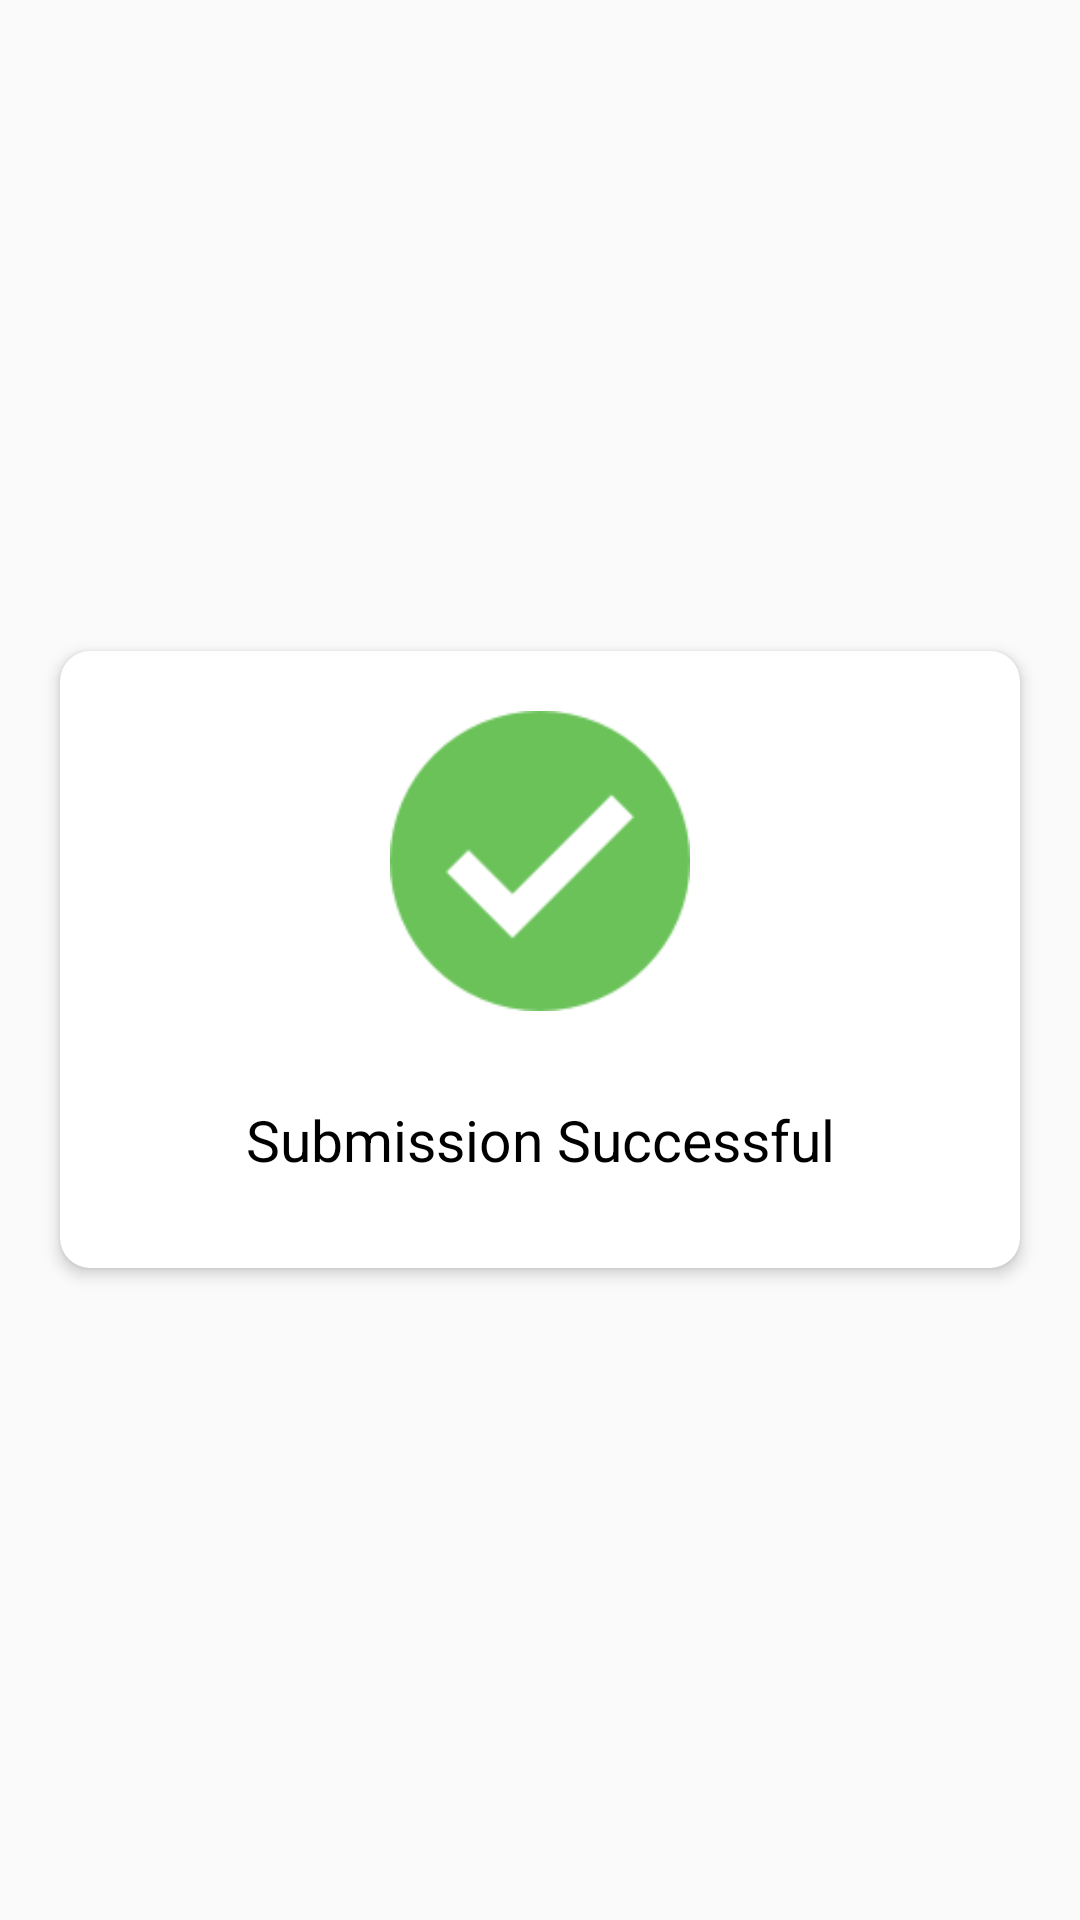

Write the Android layout XML for this screen, with the resource values it uses.
<!-- AndroidManifest.xml: application theme AppTheme -->
<!-- res/layout/success_status_dialog.xml -->
<?xml version="1.0" encoding="utf-8"?>
<RelativeLayout xmlns:android="http://schemas.android.com/apk/res/android"
    xmlns:app="http://schemas.android.com/apk/res-auto"
    android:layout_width="match_parent"
    android:layout_height="match_parent"
    android:gravity="center"
    android:layout_gravity="center">


        <androidx.cardview.widget.CardView
            android:id="@+id/cardView"
            android:layout_width="match_parent"
            android:layout_height="wrap_content"
            android:layout_margin="20dp"
            app:cardCornerRadius="10dp"
            app:cardElevation="3dp">

            <LinearLayout
                android:layout_width="match_parent"
                android:layout_height="wrap_content"
                android:gravity="center"
                android:layout_margin="20dp"
                android:orientation="vertical">

                <ImageView
                    android:id="@+id/notificationImage"
                    android:layout_width="100dp"
                    android:layout_height="100dp"
                    android:layout_marginBottom="20dp"
                    android:src="@drawable/done"
                    android:contentDescription="@string/submit" />

                <TextView
                    android:id="@+id/notificationText"
                    android:layout_width="match_parent"
                    android:layout_height="wrap_content"
                    android:gravity="center"
                    android:layout_gravity="bottom"
                    android:padding="10dp"
                    android:text="Submission Successful"
                    android:textColor="@android:color/black"
                    android:textSize="19sp" />
            </LinearLayout>

        </androidx.cardview.widget.CardView>

</RelativeLayout>
<!-- resources referenced by this layout -->
<resources>
  <!-- drawable done: png bitmap (drawable, 5972 bytes) -->
  <string name="submit">Submit</string>
  <style name="AppTheme" parent="Theme.AppCompat.Light.DarkActionBar">
          
          <item name="colorPrimary">@color/colorPrimary</item>
          <item name="colorPrimaryDark">@color/colorPrimaryDark</item>
          <item name="colorAccent">@color/colorAccent</item>
      </style>
  <color name="colorPrimary">#2C2C2C</color>
  <color name="colorPrimaryDark">#212121</color>
  <color name="colorAccent">#FF9800</color>
</resources>
